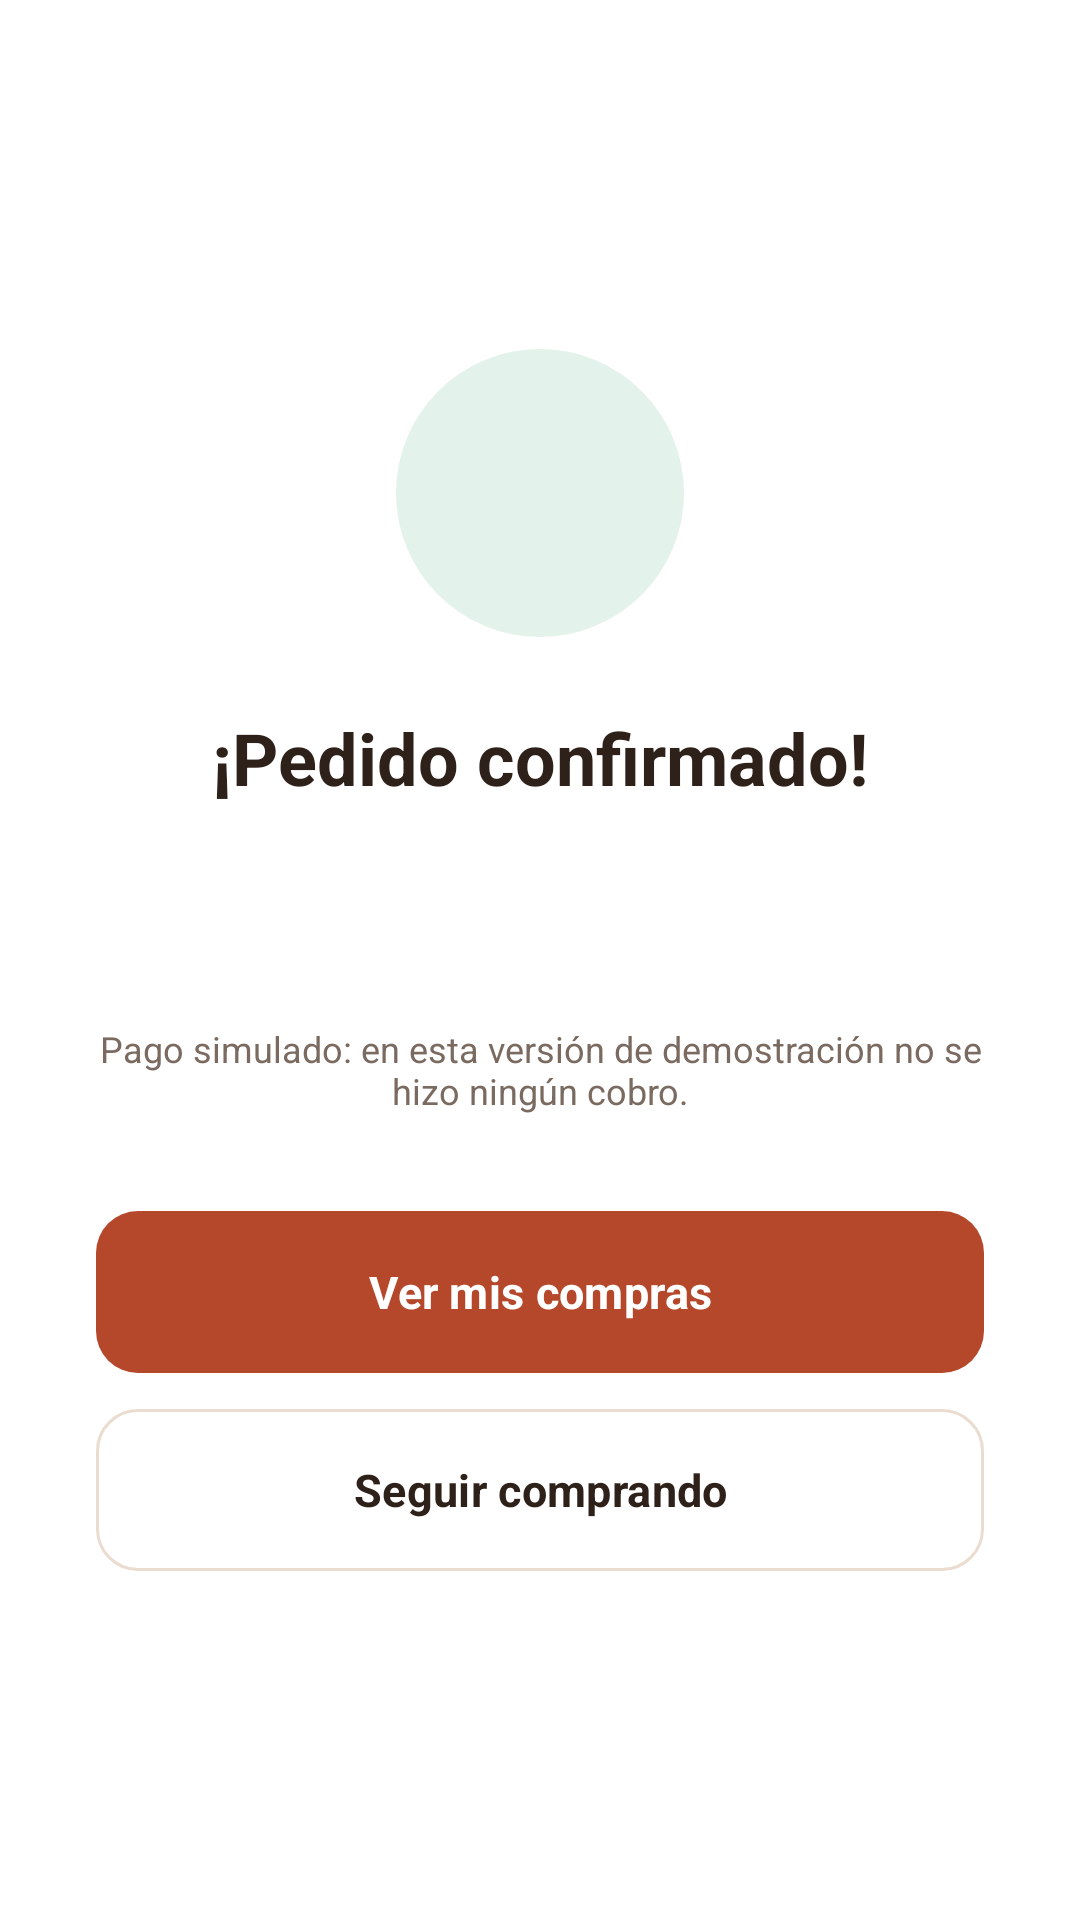

The Android layout XML behind this screen, and the referenced resources:
<!-- AndroidManifest.xml: application theme Theme.RaizArtesanal -->
<!-- res/layout/screen_order_success.xml -->
<LinearLayout xmlns:android="http://schemas.android.com/apk/res/android"
    android:layout_width="match_parent" android:layout_height="match_parent"
    android:orientation="vertical" android:gravity="center" android:background="@color/white"
    android:padding="32dp">
    <ImageView
        android:layout_width="96dp" android:layout_height="96dp"
        android:background="@drawable/bg_circle_success" android:padding="26dp"
        android:src="@drawable/ic_check" android:tint="@color/success"
        android:importantForAccessibility="no"/>
    <TextView
        android:layout_width="wrap_content" android:layout_height="wrap_content"
        android:layout_marginTop="24dp" android:text="¡Pedido confirmado!"
        android:textColor="@color/earth_brown" android:textSize="24sp" android:textStyle="bold"/>
    <TextView
        android:id="@+id/successOrder"
        android:layout_width="wrap_content" android:layout_height="wrap_content"
        android:layout_marginTop="8dp" android:textColor="@color/terracotta"
        android:textSize="16sp" android:textStyle="bold"/>
    <TextView
        android:id="@+id/successDetail"
        android:layout_width="match_parent" android:layout_height="wrap_content"
        android:layout_marginTop="8dp" android:gravity="center"
        android:textColor="@color/text_muted" android:textSize="14sp"/>
    <TextView
        android:layout_width="match_parent" android:layout_height="wrap_content"
        android:layout_marginTop="16dp" android:gravity="center"
        android:text="Pago simulado: en esta versión de demostración no se hizo ningún cobro."
        android:textColor="@color/text_muted" android:textSize="12sp"/>
    <com.google.android.material.button.MaterialButton
        android:id="@+id/viewOrders"
        android:layout_width="match_parent" android:layout_height="wrap_content"
        android:layout_marginTop="32dp" android:text="Ver mis compras"/>
    <com.google.android.material.button.MaterialButton
        android:id="@+id/keepShopping"
        style="@style/Widget.RaizArtesanal.Button.Outlined"
        android:layout_width="match_parent" android:layout_height="wrap_content"
        android:layout_marginTop="12dp" android:text="Seguir comprando"/>
</LinearLayout>
<!-- resources referenced by this layout -->
<resources>
  <color name="earth_brown">#2E211A</color>
  <color name="success">#2E8B57</color>
  <color name="terracotta">#B5482A</color>
  <color name="text_muted">#7A6A60</color>
  <color name="white">#FFFFFF</color>
  <!-- drawable bg_circle_success (drawable) -->
  <shape xmlns:android="http://schemas.android.com/apk/res/android" android:shape="oval">
      <solid android:color="@color/success_bg"/>
  </shape>
  <style name="Widget.RaizArtesanal.Button.Outlined" parent="Widget.Material3.Button.OutlinedButton">
          <item name="shapeAppearance">@style/ShapeAppearance.RaizArtesanal.Button</item>
          <item name="android:minHeight">54dp</item>
          <item name="android:insetTop">0dp</item>
          <item name="android:insetBottom">0dp</item>
          <item name="android:textAllCaps">false</item>
          <item name="android:textSize">15sp</item>
          <item name="android:textStyle">bold</item>
          <item name="android:textColor">@color/earth_brown</item>
          <item name="strokeColor">@color/border_soft</item>
      </style>
  <style name="Theme.RaizArtesanal" parent="Theme.Material3.Light.NoActionBar">
          <item name="colorPrimary">@color/terracotta</item>
          <item name="colorOnPrimary">@color/white</item>
          <item name="colorSecondary">@color/seller_teal</item>
          <item name="android:statusBarColor">@android:color/transparent</item>
          <item name="android:navigationBarColor">@android:color/transparent</item>
          <item name="android:fontFamily">sans-serif</item>
          <item name="android:windowBackground">@color/white</item>
          <item name="materialButtonStyle">@style/Widget.RaizArtesanal.Button</item>
      </style>
  <color name="success_bg">#E3F2EA</color>
  <style name="ShapeAppearance.RaizArtesanal.Button" parent="">
          <item name="cornerFamily">rounded</item>
          <item name="cornerSize">14dp</item>
      </style>
  <color name="border_soft">#EADCCF</color>
  <color name="seller_teal">#1E7C70</color>
  <style name="Widget.RaizArtesanal.Button" parent="Widget.Material3.Button">
          <item name="shapeAppearance">@style/ShapeAppearance.RaizArtesanal.Button</item>
          <item name="android:minHeight">54dp</item>
          <item name="android:insetTop">0dp</item>
          <item name="android:insetBottom">0dp</item>
          <item name="android:textAllCaps">false</item>
          <item name="android:textSize">15sp</item>
          <item name="android:textStyle">bold</item>
      </style>
</resources>
